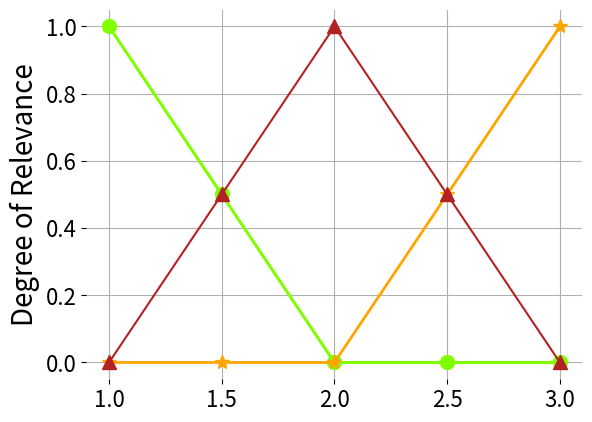

Write Python code to recreate this figure.
import matplotlib.pyplot as plt
import matplotlib

fig, ax = plt.subplots()
line, = ax.plot([], [])
ax.grid()

plt.plot([1, 1.5, 2.0, 2.5, 3.0], [1, 0.5, 0, 0, 0], color='chartreuse', marker='o', linewidth=2.2, markersize=10)
plt.plot([1.0, 1.5, 2.0, 2.5, 3.0], [0, 0, 0, 0.5, 1], color='orange', marker='*', linewidth=2, markersize=10)
plt.plot([1, 1.5, 2.0, 2.5, 3.0], [0, 0.5, 1, 0.5, 0], color='firebrick', marker='^', linewidth=1.5, markersize=10)

plt.yticks([0.0, 0.2, 0.4, 0.6, 0.8, 1.0])
plt.xticks([1.0, 1.5, 2.0, 2.5, 3.0])

ax = plt.gca()
ax.set_frame_on(False)

plt.yticks(fontsize=16)
plt.xticks(fontsize=16)
plt.ylabel('Degree of Relevance', fontsize=20)
plt.savefig('Score.pdf')